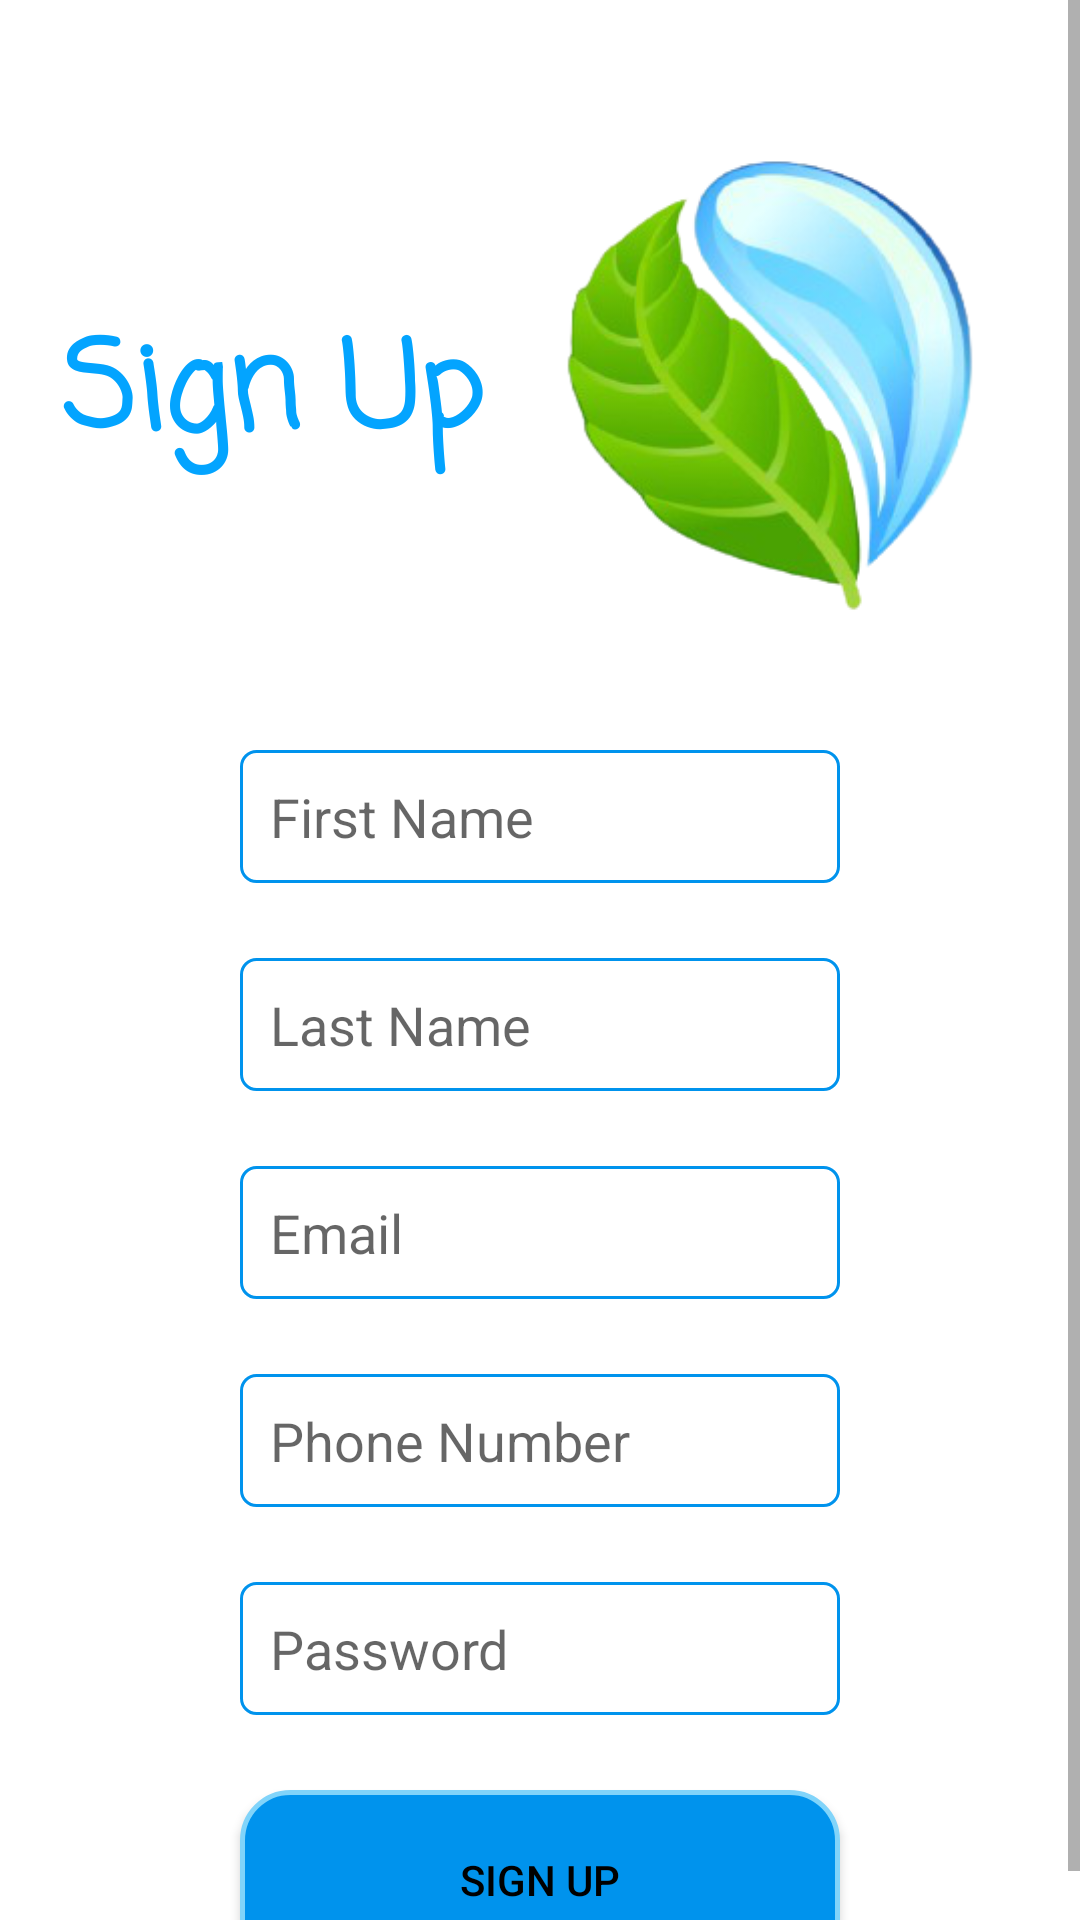

Produce the Android XML layout that renders to this screen, including the resource entries it uses.
<!-- AndroidManifest.xml: application theme Theme.BeGoodProject -->
<!-- res/layout/sign_up.xml -->
<?xml version="1.0" encoding="utf-8"?>
<androidx.constraintlayout.widget.ConstraintLayout xmlns:android="http://schemas.android.com/apk/res/android"
    xmlns:app="http://schemas.android.com/apk/res-auto"
    xmlns:tools="http://schemas.android.com/tools"
    android:id="@+id/laSignUp"
    android:layout_width="match_parent"
    android:layout_height="match_parent">

    <androidx.constraintlayout.widget.ConstraintLayout
        android:id="@+id/constraintLayout2"
        android:layout_width="match_parent"
        android:layout_height="match_parent"
        app:layout_constraintBottom_toBottomOf="parent"
        app:layout_constraintEnd_toEndOf="parent"
        app:layout_constraintHorizontal_bias="0.0"
        app:layout_constraintStart_toStartOf="parent"
        app:layout_constraintTop_toTopOf="parent"
        app:layout_constraintVertical_bias="1.0">

        <ScrollView
            android:layout_width="match_parent"
            android:layout_height="match_parent">

            <androidx.constraintlayout.widget.ConstraintLayout
                android:id="@+id/constraintLayout3"
                android:layout_width="match_parent"
                android:layout_height="match_parent"
                app:layout_constraintBottom_toBottomOf="parent"
                app:layout_constraintEnd_toEndOf="parent"

                app:layout_constraintStart_toStartOf="parent"
                app:layout_constraintTop_toTopOf="parent"
                >

                <TextView
                    android:id="@+id/tvsignuptext"
                    android:layout_width="wrap_content"
                    android:layout_height="wrap_content"
                    android:layout_marginBottom="88dp"
                    android:fontFamily="casual"
                    android:gravity="center"
                    android:text="@string/SignUp"
                    android:textColor="@color/signUpWord"
                    android:textSize="40sp"
                    android:textStyle="bold"
                    app:layout_constraintBottom_toTopOf="@+id/editTextTextPersonName"
                    app:layout_constraintEnd_toStartOf="@+id/imageView"
                    app:layout_constraintHorizontal_bias="0.494"
                    app:layout_constraintStart_toStartOf="parent"
                    tools:ignore="MissingConstraints" />

                <ImageView
                    android:id="@+id/imageView"
                    android:layout_width="150dp"
                    android:layout_height="wrap_content"
                    android:layout_marginTop="5dp"
                    android:layout_marginEnd="28dp"
                    android:layout_marginRight="28dp"
                    app:layout_constraintEnd_toEndOf="parent"
                    app:layout_constraintTop_toTopOf="parent"
                    app:srcCompat="@drawable/dropwater_finalone" />

                <EditText
                    android:id="@+id/editTextTextPersonName"
                    android:layout_width="wrap_content"
                    android:layout_height="wrap_content"
                    android:layout_marginTop="250dp"
                    android:width="200dp"
                    android:height="200dp"
                    android:background="@drawable/custome_input"
                    android:drawablePadding="10dp"
                    android:ems="10"
                    android:hint="@string/FirstName"
                    android:inputType="textPersonName"
                    android:padding="10dp"
                    app:layout_constraintEnd_toEndOf="parent"
                    app:layout_constraintStart_toStartOf="parent"
                    app:layout_constraintTop_toTopOf="parent" />

            <EditText
                android:id="@+id/editTextTextPersonName2"
                android:layout_width="wrap_content"
                android:layout_height="wrap_content"
                android:layout_marginTop="25dp"
                android:width="200dp"
                android:height="60dp"
                android:background="@drawable/custome_input"
                android:ems="10"
                android:hint="@string/LastName"
                android:inputType="textPersonName"
                app:layout_constraintEnd_toEndOf="parent"
                app:layout_constraintStart_toStartOf="parent"
                app:layout_constraintTop_toBottomOf="@+id/editTextTextPersonName"
                tools:ignore="MissingConstraints"
                android:drawablePadding="10dp"
                android:padding="10dp"/>

            <EditText
                android:id="@+id/editTextTextEmailAddress2"
                android:layout_width="wrap_content"
                android:layout_height="wrap_content"
                android:layout_marginTop="25dp"
                android:width="200dp"
                android:height="60dp"
                android:background="@drawable/custome_input"
                android:ems="10"
                android:hint="@string/Email"
                android:inputType="textEmailAddress"
                app:layout_constraintEnd_toEndOf="parent"
                app:layout_constraintStart_toStartOf="parent"
                app:layout_constraintTop_toBottomOf="@+id/editTextTextPersonName2"
                android:drawablePadding="10dp"
                android:padding="10dp"/>

            <EditText
                android:id="@+id/editTextPhone"
                android:layout_width="wrap_content"
                android:layout_height="wrap_content"
                android:layout_marginTop="25dp"
                android:width="200dp"
                android:height="60dp"
                android:background="@drawable/custome_input"
                android:ems="10"
                android:hint="@string/PhoneNumber"
                android:inputType="phone"
                app:layout_constraintEnd_toEndOf="parent"
                app:layout_constraintStart_toStartOf="parent"
                app:layout_constraintTop_toBottomOf="@+id/editTextTextEmailAddress2"
                android:drawablePadding="10dp"
                android:padding="10dp"/>

            <EditText
                android:id="@+id/editTextTextPassword2"
                android:layout_width="wrap_content"
                android:layout_height="wrap_content"
                android:layout_marginTop="25dp"
                android:width="200dp"
                android:height="60dp"
                android:background="@drawable/custome_input"
                android:ems="10"
                android:hint="@string/Password"
                android:inputType="textPassword"
                app:layout_constraintEnd_toEndOf="parent"
                app:layout_constraintStart_toStartOf="parent"
                app:layout_constraintTop_toBottomOf="@+id/editTextPhone"
                android:drawablePadding="10dp"
                android:padding="10dp"/>

            <Button
                android:id="@+id/btnSignUpLast"
                android:layout_width="wrap_content"
                android:layout_height="wrap_content"
                android:layout_marginTop="25dp"
                android:width="200dp"
                android:height="60dp"
                android:drawablePadding="10dp"
                android:padding="10dp"
                android:text="@string/SignUp"
                app:layout_constraintEnd_toEndOf="parent"
                app:layout_constraintStart_toStartOf="parent"
                app:layout_constraintTop_toBottomOf="@+id/editTextTextPassword2"
                android:textColor="@color/black"
                android:background="@drawable/custome_button"/>
            </androidx.constraintlayout.widget.ConstraintLayout>

        </ScrollView>


    </androidx.constraintlayout.widget.ConstraintLayout>

</androidx.constraintlayout.widget.ConstraintLayout>
<!-- resources referenced by this layout -->
<resources>
  <color name="black">#FF000000</color>
  <color name="signUpWord">#03A4FF</color>
  <!-- drawable custome_button (drawable) -->
  <?xml version="1.0" encoding="utf-8"?>
  <shape xmlns:android="http://schemas.android.com/apk/res/android">
      android:shape="rectangle">
      <solid android:color="@color/buttonBorders"></solid>
      <corners android:radius="16dp" />
      <stroke android:width="5px" android:color="@color/Primary_color" />
  
  </shape>
  <!-- drawable custome_input (drawable) -->
  <?xml version="1.0" encoding="utf-8"?>
  <selector xmlns:android="http://schemas.android.com/apk/res/android">
  <item android:state_enabled="true" android:state_focused="true">
      <shape android:shape="rectangle">
          <solid android:color="@color/white"></solid>
          <corners android:radius="5dp"></corners>
          <stroke android:color="@color/buttonBorders" android:width="1dp"></stroke>
      </shape>
  
  </item>
  
      <item android:state_enabled="true">
          <shape android:shape="rectangle">
              <solid android:color="@color/white"></solid>
              <corners android:radius="5dp"></corners>
              <stroke android:color="@color/buttonBorders" android:width="1dp"></stroke>
          </shape>
  
      </item>
  </selector>
  <!-- drawable dropwater_finalone: png bitmap (drawable, 66423 bytes) -->
  <string name="Email">Email</string>
  <string name="FirstName">First Name</string>
  <string name="LastName">Last Name</string>
  <string name="Password">Password</string>
  <string name="PhoneNumber">Phone Number</string>
  <string name="SignUp">Sign Up</string>
  <style name="Theme.BeGoodProject" parent="Theme.MaterialComponents.DayNight.DarkActionBar">
          
          <item name="colorPrimary">@color/buttonFill</item>
          <item name="colorPrimaryVariant">@color/buttonFill</item>
          <item name="colorOnPrimary">@color/white</item>
          
          <item name="colorSecondary">@color/teal_200</item>
          <item name="colorSecondaryVariant">@color/teal_700</item>
          <item name="colorOnSecondary">@color/black</item>
          
          <item name="android:statusBarColor" tools:targetApi="l">?attr/colorPrimaryVariant</item>
          
      </style>
  <color name="buttonBorders">#0093ED</color>
  <color name="Primary_color">#81D4FA</color>
  <color name="white">#FFFFFFFF</color>
  <color name="buttonFill">#81D4FA</color>
  <color name="teal_200">#FF03DAC5</color>
  <color name="teal_700">#FF018786</color>
</resources>
